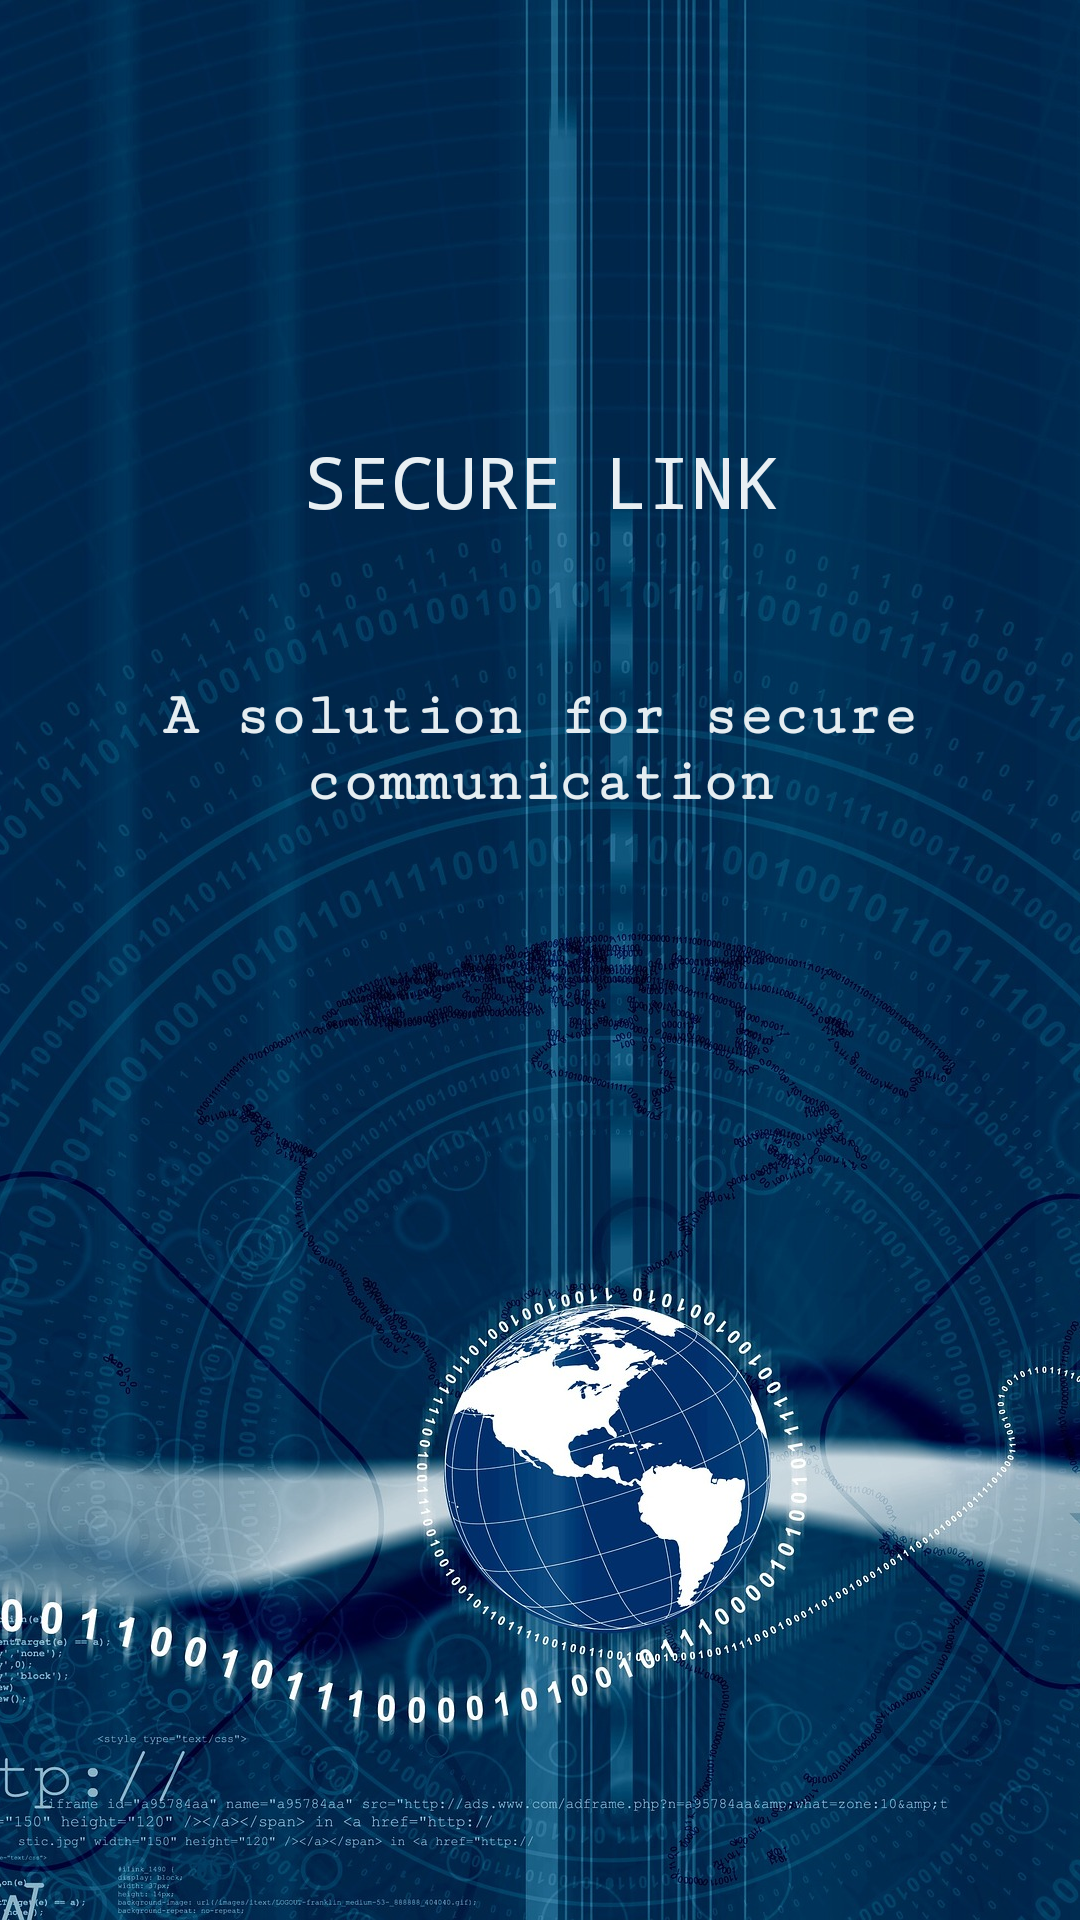

Layout XML and referenced resources for this Android screen:
<!-- AndroidManifest.xml: application theme Theme.SecureLink -->
<!-- res/layout/activity_main.xml -->
<?xml version="1.0" encoding="utf-8"?>
<androidx.constraintlayout.widget.ConstraintLayout xmlns:android="http://schemas.android.com/apk/res/android"
    xmlns:app="http://schemas.android.com/apk/res-auto"
    xmlns:tools="http://schemas.android.com/tools"
    android:layout_width="wrap_content"
    android:layout_height="wrap_content"
    tools:context=".MainActivity">

    <ImageView
        android:id="@+id/start"
        android:layout_width="match_parent"
        android:layout_height="match_parent"
        android:scaleType="centerCrop"
        app:layout_constraintBottom_toBottomOf="parent"
        app:layout_constraintEnd_toEndOf="parent"
        app:layout_constraintHorizontal_bias="0.0"
        app:layout_constraintStart_toStartOf="parent"
        app:layout_constraintTop_toTopOf="parent"
        app:layout_constraintVertical_bias="0.0"
        app:srcCompat="@drawable/start" />

    <TextView
        android:id="@+id/textView"
        android:layout_width="wrap_content"
        android:layout_height="wrap_content"
        android:layout_marginTop="144dp"
        android:fontFamily="monospace"
        android:text="SECURE LINK"
        android:textColor="#E8EFF3"
        android:textSize="24sp"
        app:layout_constraintEnd_toEndOf="parent"
        app:layout_constraintStart_toStartOf="parent"
        app:layout_constraintTop_toTopOf="@+id/start" />

    <TextView
        android:layout_width="325dp"
        android:layout_height="46dp"
        android:fontFamily="serif-monospace"
        android:gravity="center_horizontal"
        android:text="A solution for secure communication"
        android:textColor="#E5EDF1"
        android:textSize="20sp"
        android:textStyle="bold"
        app:layout_constraintBottom_toBottomOf="parent"
        app:layout_constraintEnd_toEndOf="parent"
        app:layout_constraintStart_toStartOf="parent"
        app:layout_constraintTop_toBottomOf="@+id/textView"
        app:layout_constraintVertical_bias="0.123" />

</androidx.constraintlayout.widget.ConstraintLayout>
<!-- resources referenced by this layout -->
<resources>
  <!-- drawable start: jpg bitmap (drawable, 469802 bytes) -->
  <style name="Theme.SecureLink" parent="Theme.MaterialComponents.DayNight.DarkActionBar">
          
          <item name="colorPrimary">@color/purple_500</item>
          <item name="colorPrimaryVariant">@color/purple_700</item>
          <item name="colorOnPrimary">@color/white</item>
          
          <item name="colorSecondary">@color/teal_200</item>
          <item name="colorSecondaryVariant">@color/teal_700</item>
          <item name="colorOnSecondary">@color/black</item>
          
          <item name="android:statusBarColor" tools:targetApi="l">?attr/colorPrimaryVariant</item>
          
      </style>
  <color name="purple_500">#003359</color>
  <color name="purple_700">#000b2f</color>
  <color name="white">#FFFFFFFF</color>
  <color name="teal_200">#ddf5ff</color>
  <color name="teal_700">#7b929e</color>
  <color name="black">#FF000000</color>
</resources>
